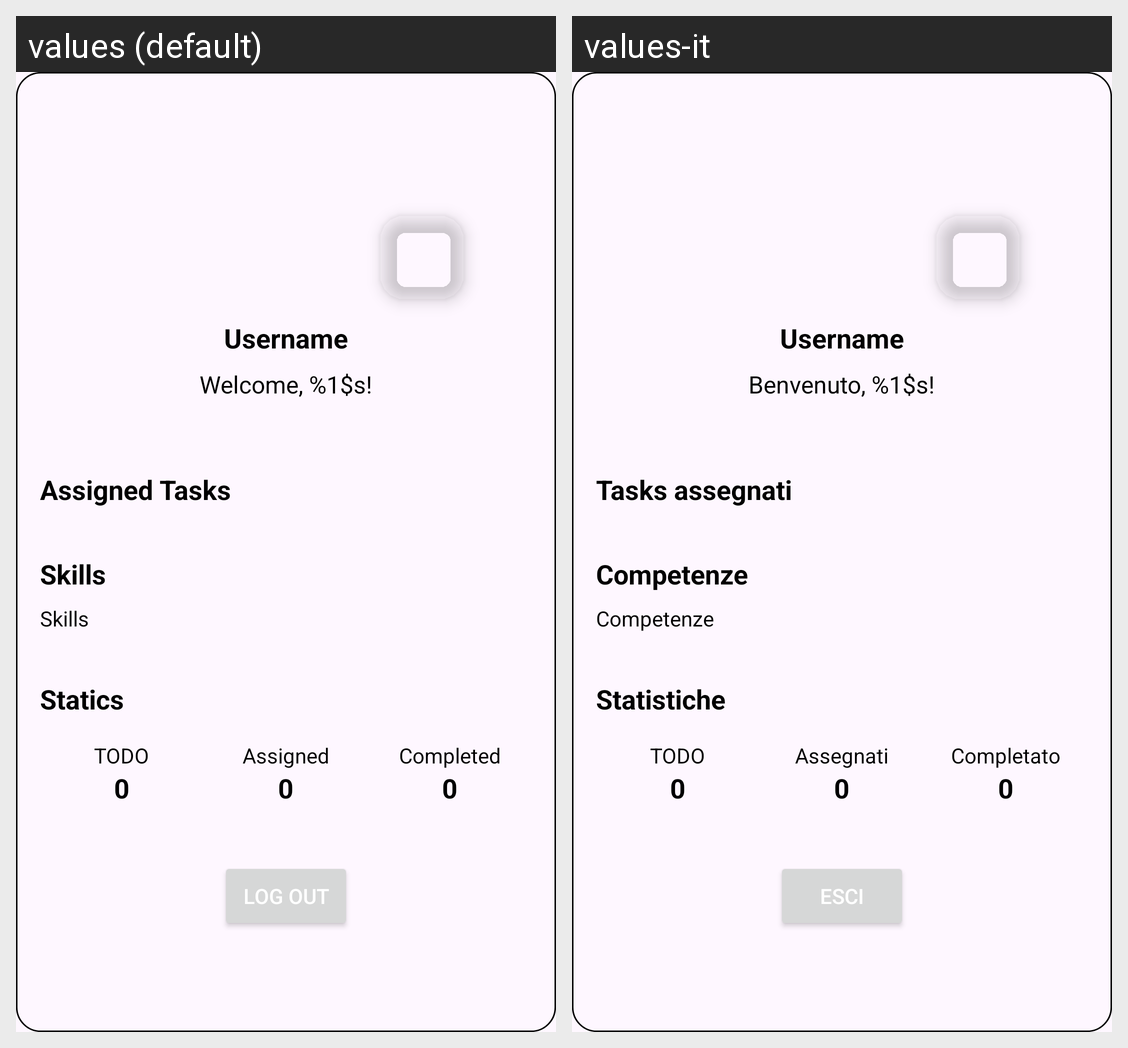

The same Android screen rendered under two of its app's locales, left to right. List the strings drawn on it with the default value and each locale's translation.
Android screen res/layout/fragment_profile.xml rendered under 2 locales, left to right: values (default), values-it. Device: Nexus 5 (rendered at 1080×1920; each locale shown at half size, 540×960, under a caption strip naming it); theme Theme.TaskManagement.
Strings drawn on this screen, with the default value and each locale's value (text and hints the layout hard-codes, and strings that could not be matched under every locale, appear in the picture but are not listed):

username
  values: Username
  values-it: Username  [not translated; the default value is used]

welcome_message
  values: Welcome, %1$s!
  values-it: Benvenuto, %1$s!

assigned_tasks
  values: Assigned Tasks
  values-it: Tasks assegnati

skills
  values: Skills
  values-it: Competenze

statistics
  values: Statics
  values-it: Statistiche

todo
  values: TODO
  values-it: TODO  [not translated; the default value is used]

number
  values: 0
  values-it: 0  [not translated; the default value is used]

assigned
  values: Assigned
  values-it: Assegnati

completed
  values: Completed
  values-it: Completato

logout
  values: Log Out
  values-it: Esci
